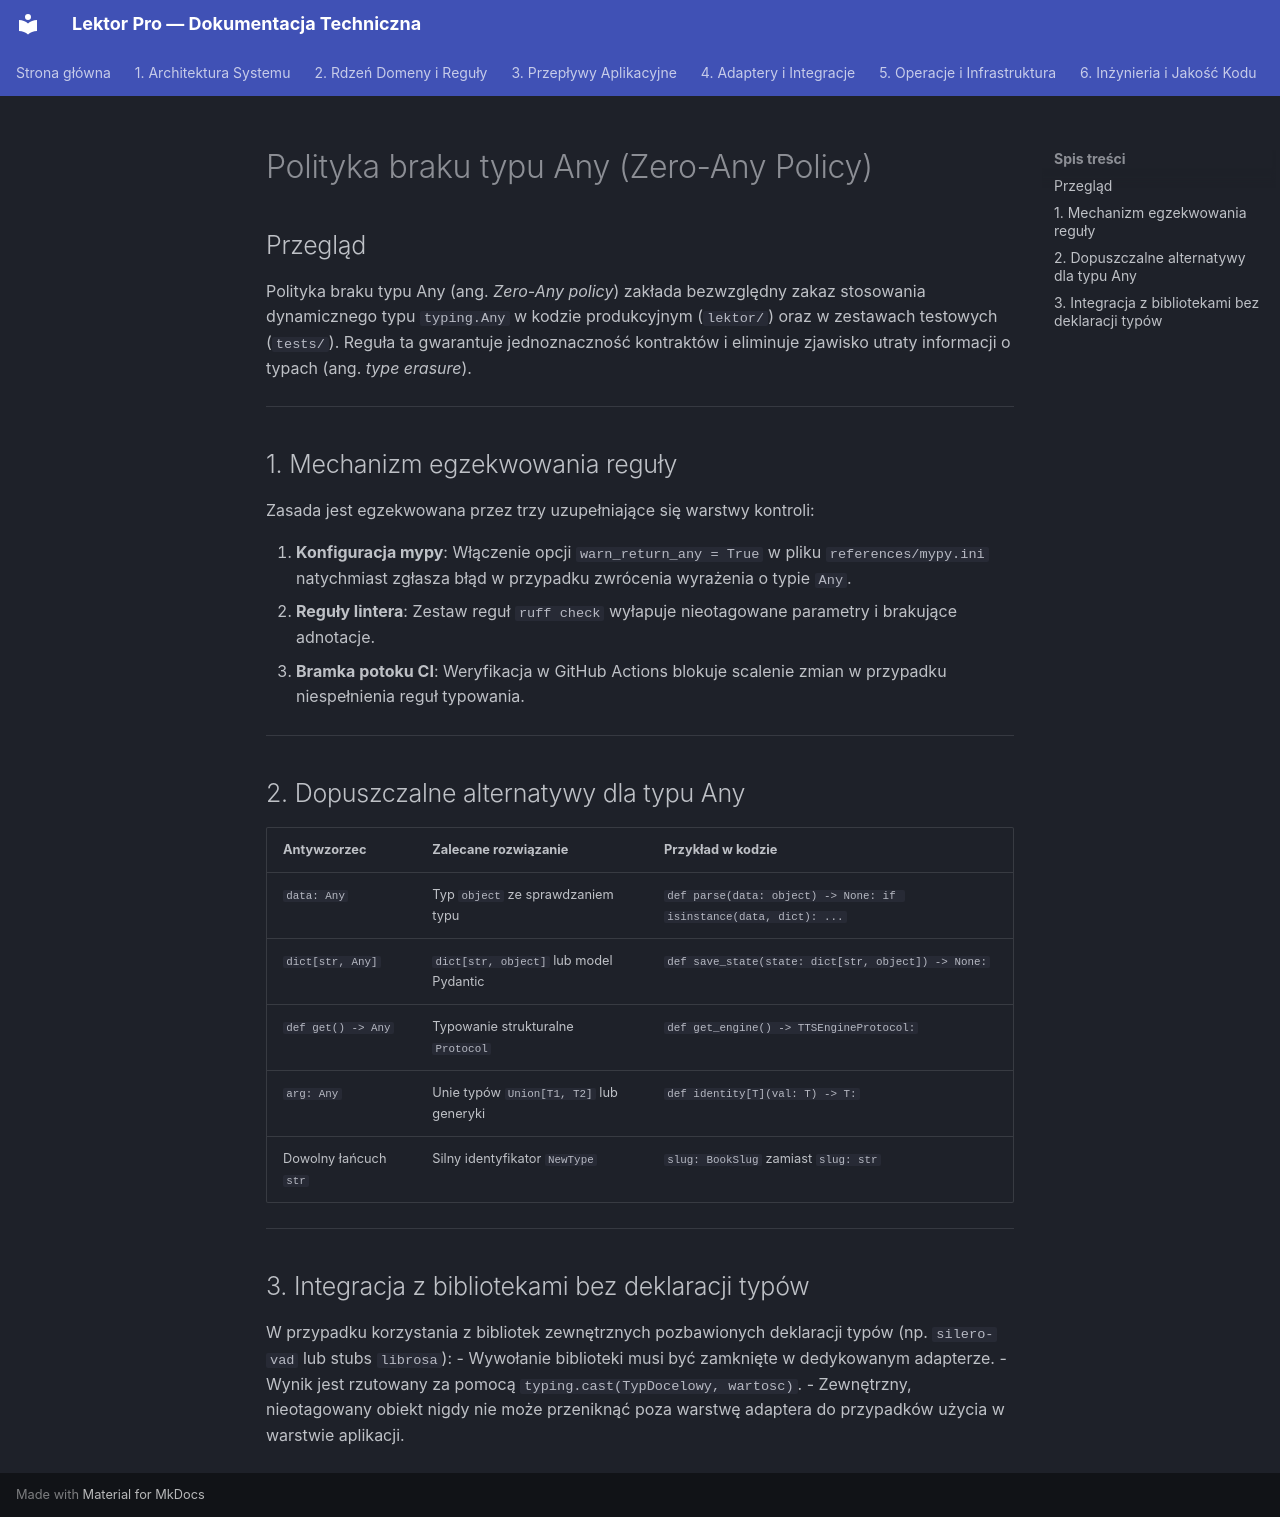

repository: mateusz-kacpura/lektor-pro-book-to-audiobook · page: 06-quality-and-engineering/type-system/zero-any-policy.pl/index.html · generator: mkdocs

# Polityka braku typu Any (Zero-Any Policy)

## Przegląd

Polityka braku typu Any (ang. *Zero-Any policy*) zakłada bezwzględny zakaz stosowania dynamicznego typu `typing.Any` w kodzie produkcyjnym (`lektor/`) oraz w zestawach testowych (`tests/`). Reguła ta gwarantuje jednoznaczność kontraktów i eliminuje zjawisko utraty informacji o typach (ang. *type erasure*).

---

## 1. Mechanizm egzekwowania reguły

Zasada jest egzekwowana przez trzy uzupełniające się warstwy kontroli:

1. **Konfiguracja mypy**: Włączenie opcji `warn_return_any = True` w pliku `references/mypy.ini` natychmiast zgłasza błąd w przypadku zwrócenia wyrażenia o typie `Any`.
2. **Reguły lintera**: Zestaw reguł `ruff check` wyłapuje nieotagowane parametry i brakujące adnotacje.
3. **Bramka potoku CI**: Weryfikacja w GitHub Actions blokuje scalenie zmian w przypadku niespełnienia reguł typowania.

---

## 2. Dopuszczalne alternatywy dla typu Any

| Antywzorzec | Zalecane rozwiązanie | Przykład w kodzie |
| :--- | :--- | :--- |
| `data: Any` | Typ `object` ze sprawdzaniem typu | `def parse(data: object) -> None: if isinstance(data, dict): ...` |
| `dict[str, Any]` | `dict[str, object]` lub model Pydantic | `def save_state(state: dict[str, object]) -> None:` |
| `def get() -> Any` | Typowanie strukturalne `Protocol` | `def get_engine() -> TTSEngineProtocol:` |
| `arg: Any` | Unie typów `Union[T1, T2]` lub generyki | `def identity[T](val: T) -> T:` |
| Dowolny łańcuch `str` | Silny identyfikator `NewType` | `slug: BookSlug` zamiast `slug: str` |

---

## 3. Integracja z bibliotekami bez deklaracji typów

W przypadku korzystania z bibliotek zewnętrznych pozbawionych deklaracji typów (np. `silero-vad` lub stubs `librosa`):
- Wywołanie biblioteki musi być zamknięte w dedykowanym adapterze.
- Wynik jest rzutowany za pomocą `typing.cast(TypDocelowy, wartosc)`.
- Zewnętrzny, nieotagowany obiekt nigdy nie może przeniknąć poza warstwę adaptera do przypadków użycia w warstwie aplikacji.
